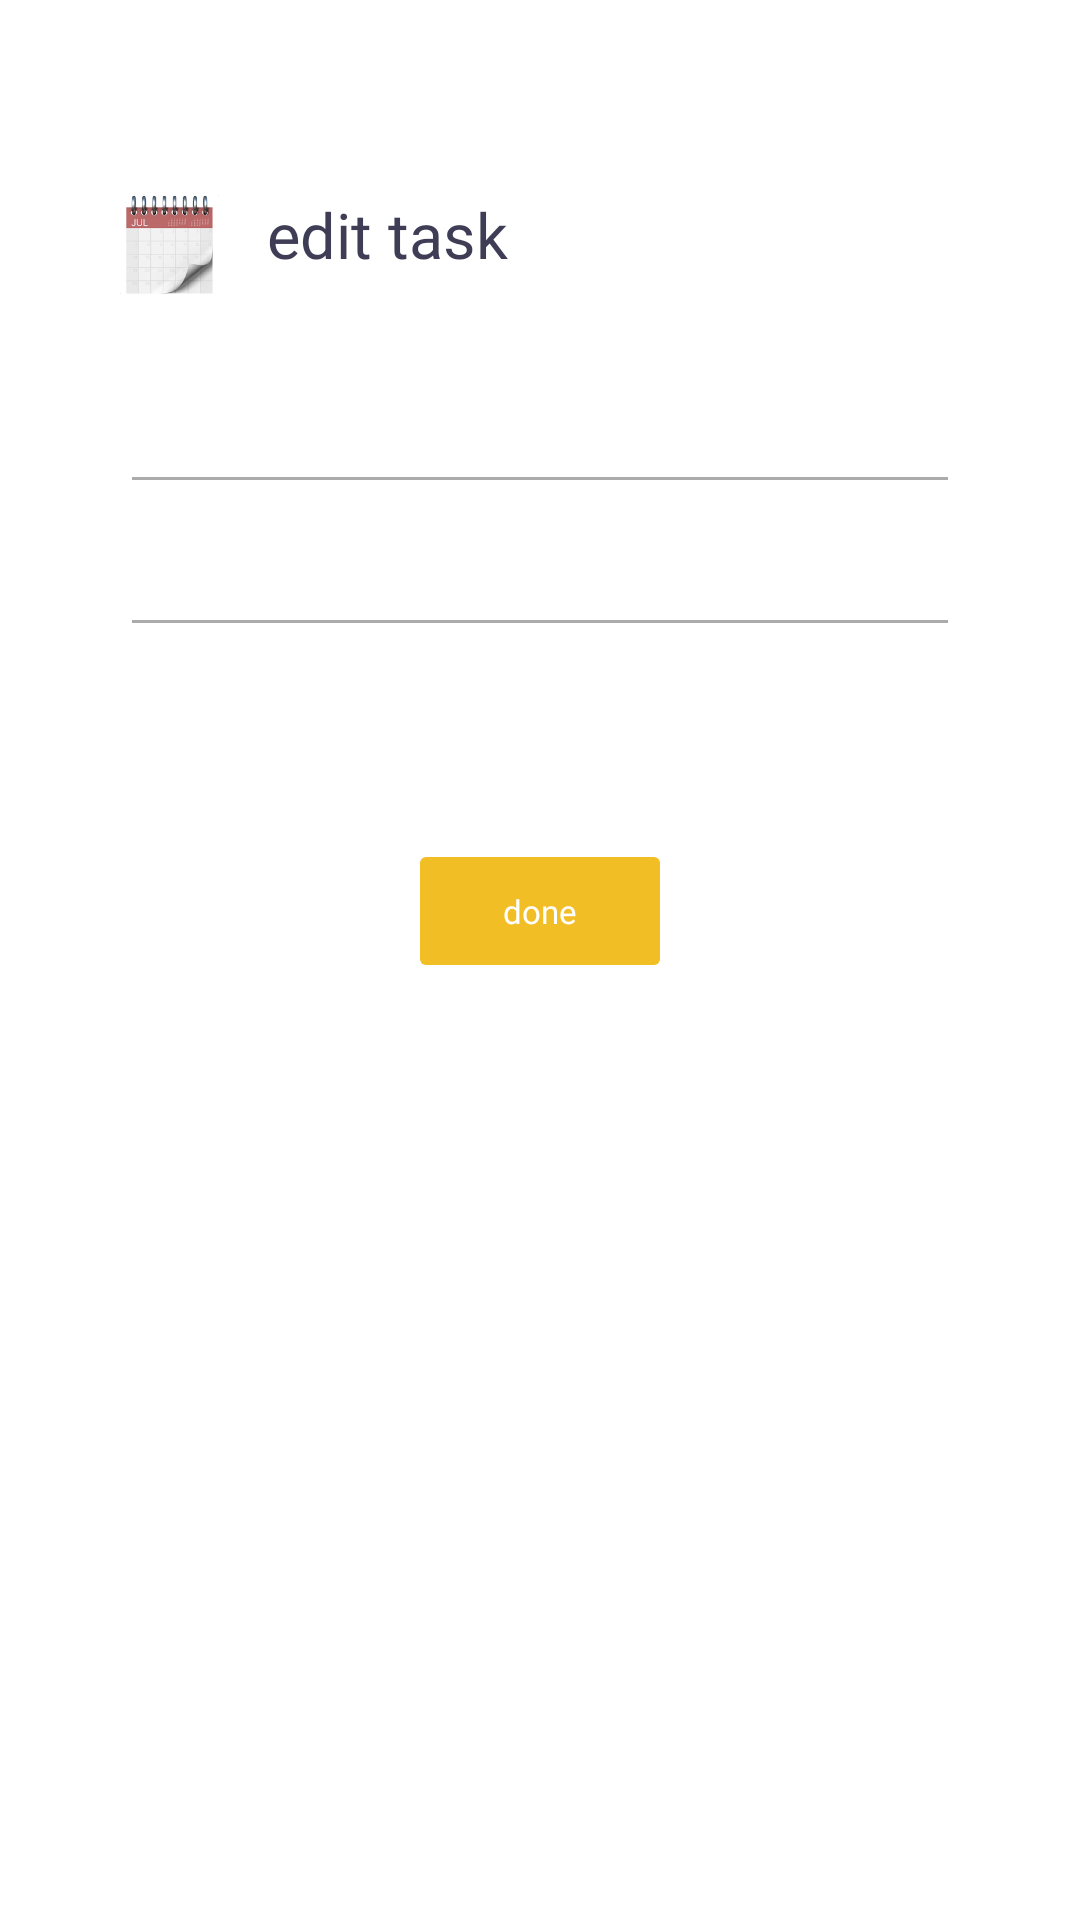

Here is an Android app screen rendered from its layout file. Give the layout XML and the strings, colors and styles it references.
<!-- AndroidManifest.xml: application theme Theme.Rise -->
<!-- res/layout/fragment_edit_task.xml -->
<?xml version="1.0" encoding="utf-8"?>
<ScrollView xmlns:android="http://schemas.android.com/apk/res/android"
    xmlns:app="http://schemas.android.com/apk/res-auto"
    xmlns:tools="http://schemas.android.com/tools"
    android:layout_width="match_parent"
    android:layout_height="match_parent"
    android:fillViewport="true">

    <androidx.constraintlayout.widget.ConstraintLayout xmlns:android="http://schemas.android.com/apk/res/android"
        android:id="@+id/fragment_edit_task"
        android:layout_width="match_parent"
        android:layout_height="match_parent"
        tools:context=".editTaskFragment">

        <androidx.constraintlayout.widget.ConstraintLayout
            android:id="@+id/fragment_edit_motivation"
            android:layout_width="match_parent"
            android:layout_height="match_parent"
            tools:context=".editMotivationFragment">

            <TextView
                android:id="@+id/textViewHeaderMotivation2"
                android:layout_width="0dp"
                android:layout_height="wrap_content"
                android:layout_marginStart="16dp"
                android:layout_marginTop="64dp"
                android:fontFamily="@font/poppins_regular"
                android:text="@string/header_edit_task"
                android:textColor="@color/black"
                android:textSize="21sp"
                app:layout_constraintEnd_toEndOf="parent"
                app:layout_constraintStart_toEndOf="@+id/imageView"
                app:layout_constraintTop_toTopOf="parent" />

            <EditText
                android:id="@+id/editTextTaskName"
                android:layout_width="0dp"
                android:layout_height="wrap_content"
                android:layout_marginStart="40dp"
                android:layout_marginTop="44dp"
                android:layout_marginEnd="40dp"
                android:backgroundTint="@color/grey"
                android:ems="10"
                android:fontFamily="@font/poppins_regular"
                android:inputType="textPersonName"
                android:textColor="@color/black"
                android:textSize="11sp"
                app:layout_constraintEnd_toEndOf="parent"
                app:layout_constraintHorizontal_bias="0.0"
                app:layout_constraintStart_toStartOf="parent"
                app:layout_constraintTop_toBottomOf="@+id/textViewHeaderMotivation2" />

            <EditText
                android:id="@+id/editTextTaskDuration"
                android:layout_width="0dp"
                android:layout_height="wrap_content"
                android:layout_marginStart="40dp"
                android:layout_marginTop="16dp"
                android:layout_marginEnd="40dp"
                android:backgroundTint="@color/grey"
                android:ems="10"
                android:fontFamily="@font/poppins_regular"
                android:inputType="textPersonName"
                android:textColor="@color/grey"
                android:textSize="11sp"
                app:layout_constraintEnd_toEndOf="parent"
                app:layout_constraintStart_toStartOf="parent"
                app:layout_constraintTop_toBottomOf="@+id/editTextTaskName" />

            <Button
                android:id="@+id/buttonEditTaskDone"
                android:layout_width="wrap_content"
                android:layout_height="wrap_content"
                android:layout_marginTop="64dp"
                android:fontFamily="@font/poppins_regular"
                android:stateListAnimator="@null"
                android:text="@string/done"
                android:textAllCaps="false"
                android:textColor="@color/white"
                android:textSize="11sp"
                app:backgroundTint="@color/yellow"
                app:cornerRadius="10dp"
                app:layout_constraintEnd_toEndOf="parent"
                app:layout_constraintStart_toStartOf="parent"
                app:layout_constraintTop_toBottomOf="@+id/editTextTaskDuration"
                app:strokeColor="@color/yellow"
                app:strokeWidth="1dp" />

            <ImageView
                android:id="@+id/imageView"
                android:layout_width="33dp"
                android:layout_height="33dp"
                android:layout_marginStart="40dp"
                android:layout_marginTop="65dp"
                android:src="@mipmap/calendar_emoji_foreground"
                app:layout_constraintStart_toStartOf="parent"
                app:layout_constraintTop_toTopOf="parent" />

        </androidx.constraintlayout.widget.ConstraintLayout>

    </androidx.constraintlayout.widget.ConstraintLayout>
</ScrollView>
<!-- resources referenced by this layout -->
<resources>
  <color name="black">#3F3D56</color>
  <color name="grey">#ABABAB</color>
  <color name="white">#FFFFFFFF</color>
  <color name="yellow">#F1BE25</color>
  <!-- mipmap calendar_emoji_foreground: png bitmap (mipmap-hdpi, 28409 bytes) -->
  <string name="done">done</string>
  <string name="header_edit_task">edit task</string>
  <style name="Theme.Rise" parent="Theme.MaterialComponents.DayNight.DarkActionBar">
          
          <item name="colorPrimary">@color/purple_500</item>
          <item name="colorPrimaryVariant">@color/purple_700</item>
          <item name="colorOnPrimary">@color/white</item>
          
          <item name="colorSecondary">@color/teal_200</item>
          <item name="colorSecondaryVariant">@color/teal_700</item>
          <item name="colorOnSecondary">@color/black</item>
          
          <item name="android:statusBarColor" tools:targetApi="l">?attr/colorPrimaryVariant</item>
          
          <item name="android:popupMenuStyle">@style/popupMenuStyle</item>
  
      </style>
  <color name="purple_500">#FF6200EE</color>
  <color name="purple_700">#FF3700B3</color>
  <color name="teal_200">#FF03DAC5</color>
  <color name="teal_700">#FF018786</color>
  <style name="popupMenuStyle" parent="ThemeOverlay.AppCompat.Light">
          <item name="android:popupBackground">@drawable/custom_popupmenu_background</item>
          <item name="android:textSize">11sp</item>
          <item name="android:fontFamily">@font/poppins_regular</item>
          <item name="android:textColor">@color/black</item>
          <item name="android:colorBackground">#fffaed</item>
          <item name="android:layout_width">wrap_content</item>
          <item name="android:layout_gravity">center</item>
      </style>
  <!-- drawable custom_popupmenu_background (drawable) -->
  <?xml version="1.0" encoding="UTF-8"?>
  <layer-list xmlns:android="http://schemas.android.com/apk/res/android">
      <item >
          <shape
              android:shape="rectangle">
              <solid android:color="#f5f3f0" />
              <corners android:radius="5dp"/>
          </shape>
      </item>
      <item android:right="1dp" android:left="1dp" android:bottom="2dp">
          <shape
              android:shape="rectangle">
              <solid android:color="#fffaed"/>
              <corners android:radius="5dp"/>
          </shape>
      </item>
  </layer-list>
</resources>
